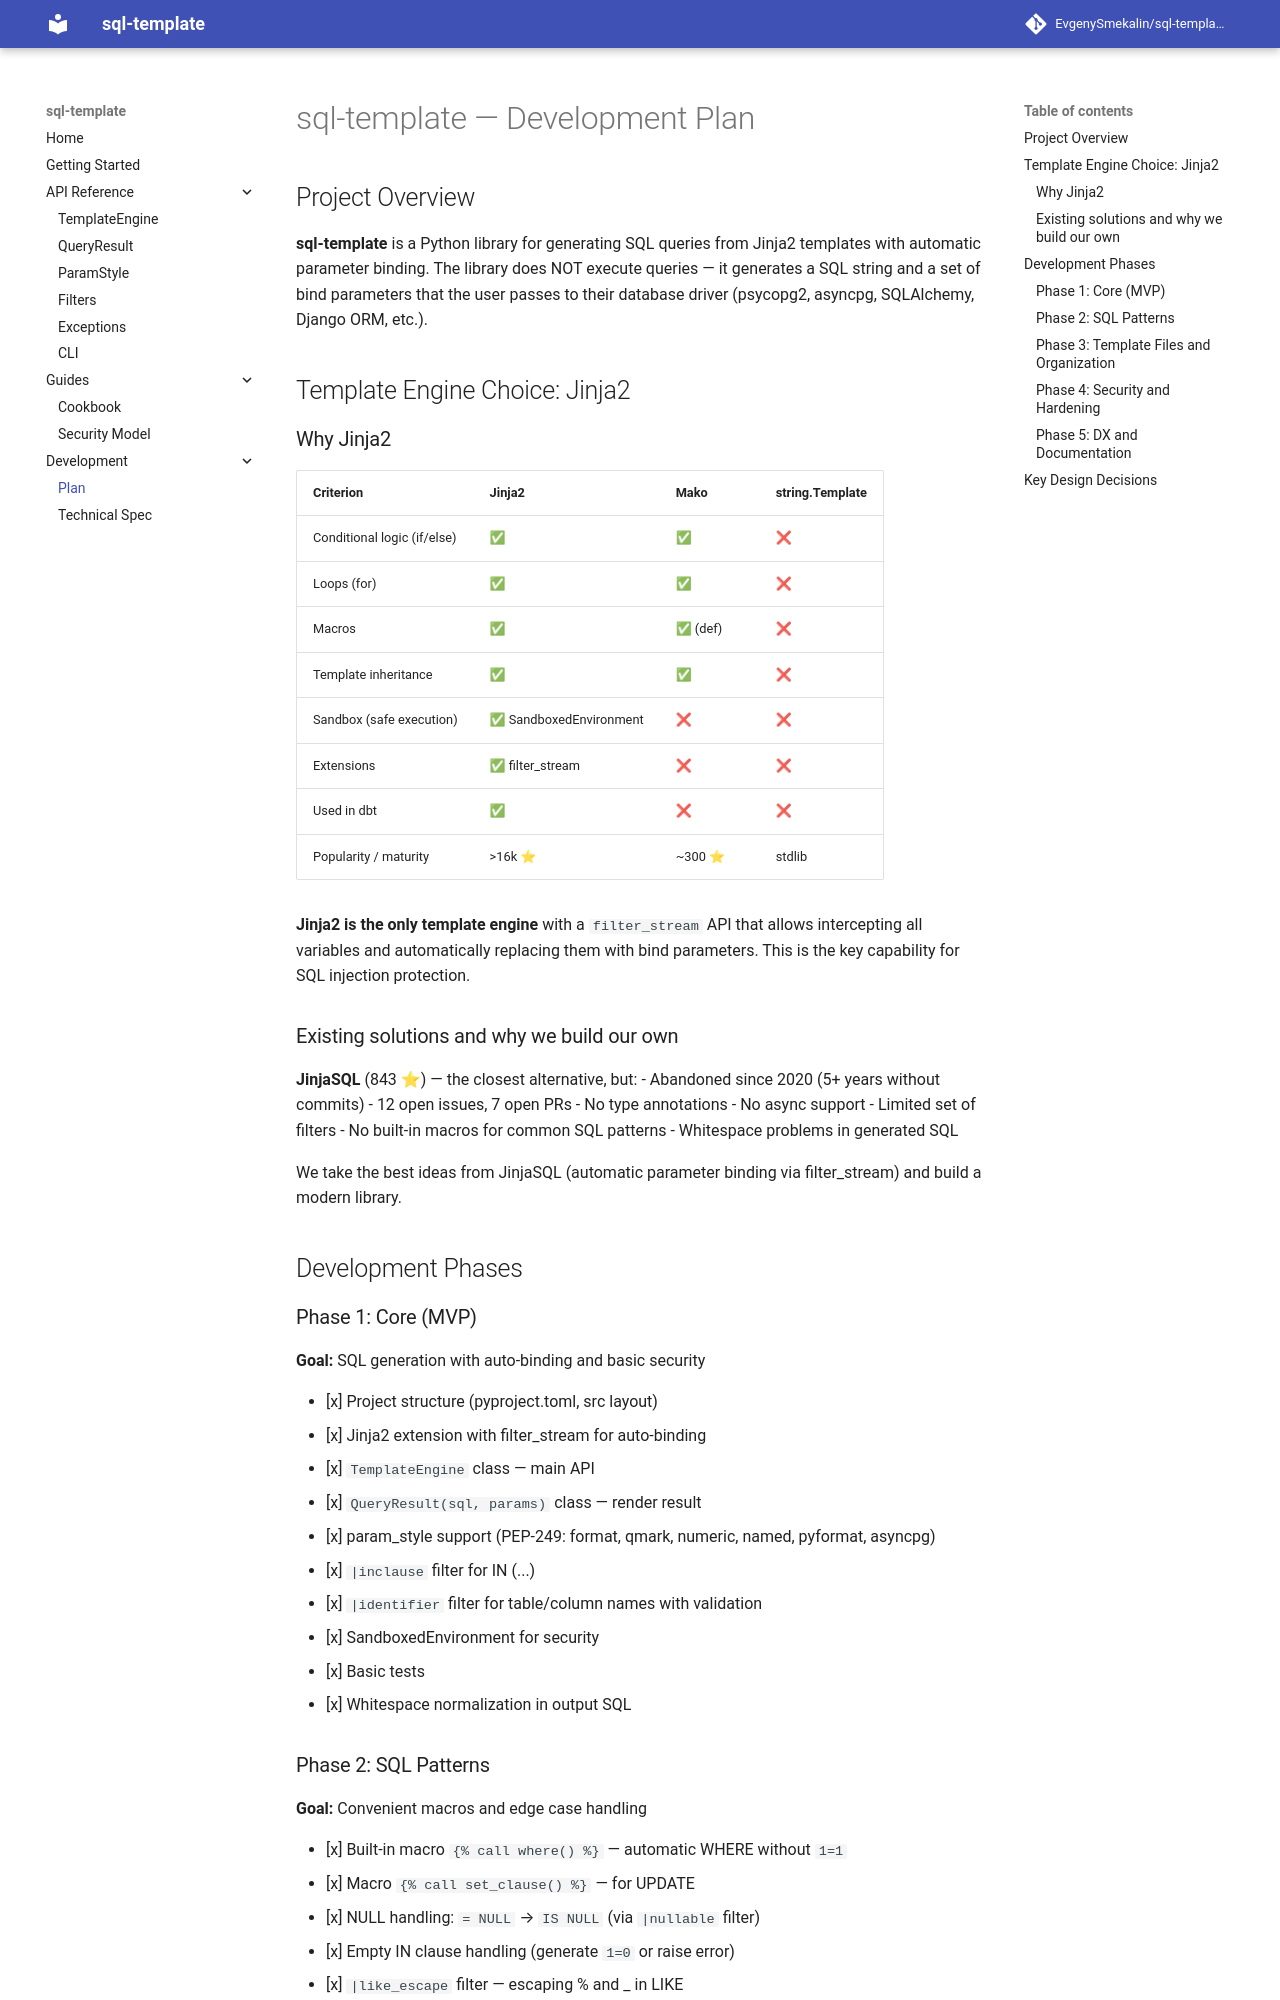

repository: EvgenySmekalin/sql-template · page: PLAN.html · generator: mkdocs

# sql-template — Development Plan

## Project Overview

**sql-template** is a Python library for generating SQL queries from Jinja2 templates with automatic parameter binding. The library does NOT execute queries — it generates a SQL string and a set of bind parameters that the user passes to their database driver (psycopg2, asyncpg, SQLAlchemy, Django ORM, etc.).

## Template Engine Choice: Jinja2

### Why Jinja2

| Criterion | Jinja2 | Mako | string.Template |
|---|---|---|---|
| Conditional logic (if/else) | ✅ | ✅ | ❌ |
| Loops (for) | ✅ | ✅ | ❌ |
| Macros | ✅ | ✅ (def) | ❌ |
| Template inheritance | ✅ | ✅ | ❌ |
| Sandbox (safe execution) | ✅ SandboxedEnvironment | ❌ | ❌ |
| Extensions | ✅ filter_stream | ❌ | ❌ |
| Used in dbt | ✅ | ❌ | ❌ |
| Popularity / maturity | >16k ⭐ | ~300 ⭐ | stdlib |

**Jinja2 is the only template engine** with a `filter_stream` API that allows intercepting all variables and automatically replacing them with bind parameters. This is the key capability for SQL injection protection.

### Existing solutions and why we build our own

**JinjaSQL** (843 ⭐) — the closest alternative, but:
- Abandoned since 2020 (5+ years without commits)
- 12 open issues, 7 open PRs
- No type annotations
- No async support
- Limited set of filters
- No built-in macros for common SQL patterns
- Whitespace problems in generated SQL

We take the best ideas from JinjaSQL (automatic parameter binding via filter_stream) and build a modern library.

## Development Phases

### Phase 1: Core (MVP)
**Goal:** SQL generation with auto-binding and basic security

- [x] Project structure (pyproject.toml, src layout)
- [x] Jinja2 extension with filter_stream for auto-binding
- [x] `TemplateEngine` class — main API
- [x] `QueryResult(sql, params)` class — render result
- [x] param_style support (PEP-249: format, qmark, numeric, named, pyformat, asyncpg)
- [x] `|inclause` filter for IN (...)
- [x] `|identifier` filter for table/column names with validation
- [x] SandboxedEnvironment for security
- [x] Basic tests
- [x] Whitespace normalization in output SQL

### Phase 2: SQL Patterns
**Goal:** Convenient macros and edge case handling

- [x] Built-in macro `{% call where() %}` — automatic WHERE without `1=1`
- [x] Macro `{% call set_clause() %}` — for UPDATE
- [x] NULL handling: `= NULL` → `IS NULL` (via `|nullable` filter)
- [x] Empty IN clause handling (generate `1=0` or raise error)
- [x] `|like_escape` filter — escaping % and _ in LIKE
- [x] Optional ORDER BY support with allowlist (`|orderby` filter)
- [x] LIMIT/OFFSET support (auto-bound as bind parameters)
- [x] Pagination macro (`paginate(page, page_size)` global)
